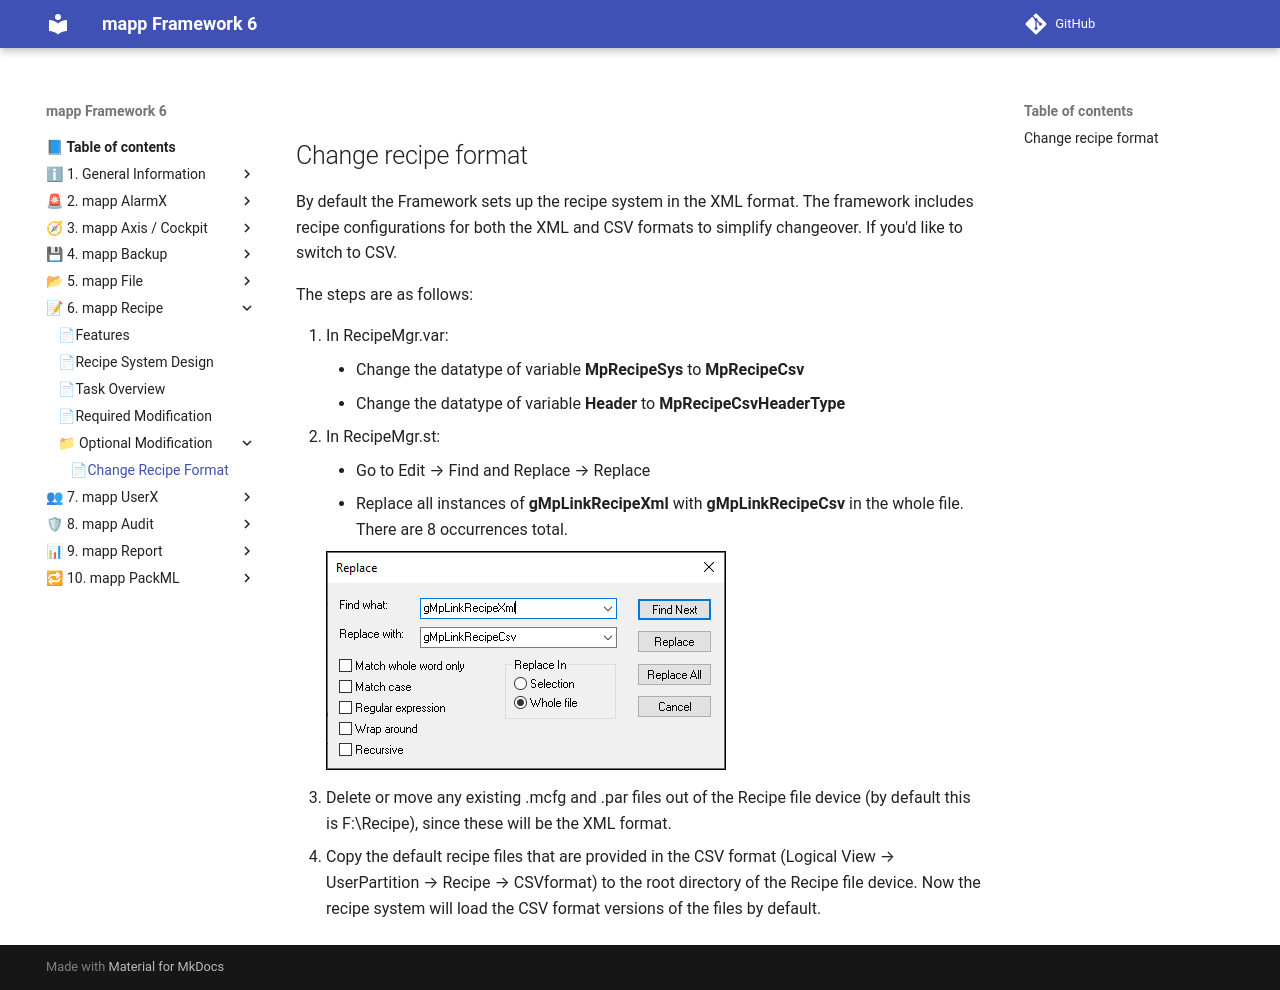

repository: br-automation-community/mapp-Framework-6 · page: recipe/Optional_Modification/page1/index.html · generator: mkdocs

## Change recipe format

By default the Framework sets up the recipe system in the XML format. The framework includes recipe configurations for both the XML and CSV formats to simplify changeover. If you'd like to switch to CSV.

The steps are as follows:

1. In RecipeMgr.var:
    * Change the datatype of variable **MpRecipeSys** to **MpRecipeCsv**
    * Change the datatype of variable **Header** to **MpRecipeCsvHeaderType**
2. In RecipeMgr.st:
    * Go to Edit → Find and Replace → Replace
    * Replace all instances of **gMpLinkRecipeXml** with **gMpLinkRecipeCsv** in the whole file. There are 8 occurrences total. 

    ![alt text](images/pic1.png) 

3. Delete or move any existing .mcfg and .par files out of the Recipe file device (by default this is F:\Recipe), since these will be the XML format. 
4. Copy the default recipe files that are provided in the CSV format (Logical View → UserPartition → Recipe → CSVformat) to the root directory of the Recipe file device. Now the recipe system will load the CSV format versions of the files by default. 
